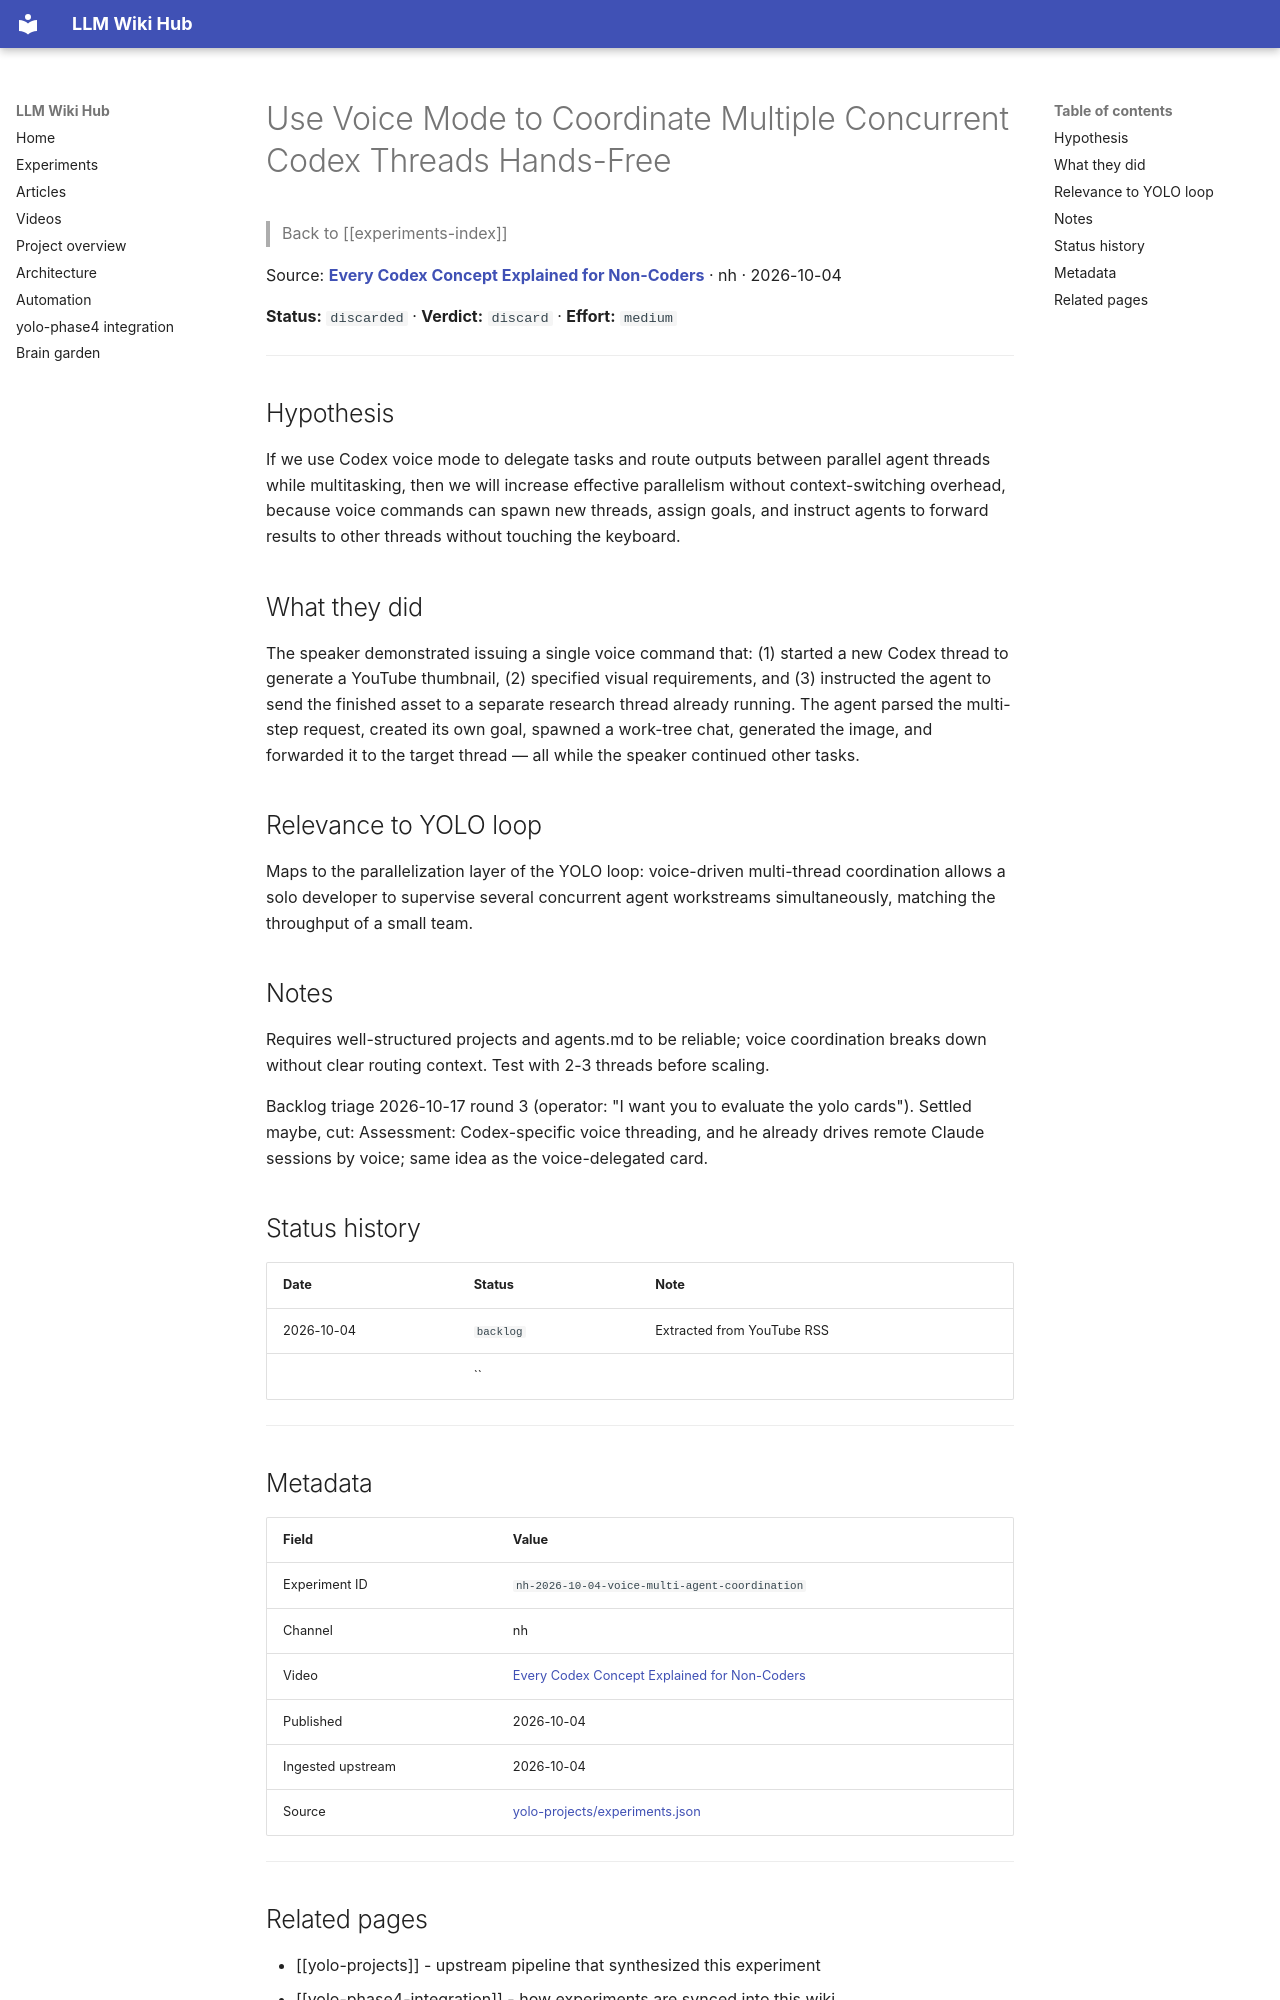

repository: Anguijm/llm-wiki-hub · page: experiments/nh-2026-10-04-voice-multi-agent-coordination/index.html · generator: mkdocs

# Use Voice Mode to Coordinate Multiple Concurrent Codex Threads Hands-Free

> Back to [[experiments-index]]

Source: **[Every Codex Concept Explained for Non-Coders](https://www.youtube.com/watch?v=DFlELTiSPk8)** · nh · 2026-10-04

**Status:** `discarded` · **Verdict:** `discard` · **Effort:** `medium`

---

## Hypothesis

If we use Codex voice mode to delegate tasks and route outputs between parallel agent threads while multitasking, then we will increase effective parallelism without context-switching overhead, because voice commands can spawn new threads, assign goals, and instruct agents to forward results to other threads without touching the keyboard.

## What they did

The speaker demonstrated issuing a single voice command that: (1) started a new Codex thread to generate a YouTube thumbnail, (2) specified visual requirements, and (3) instructed the agent to send the finished asset to a separate research thread already running. The agent parsed the multi-step request, created its own goal, spawned a work-tree chat, generated the image, and forwarded it to the target thread — all while the speaker continued other tasks.

## Relevance to YOLO loop

Maps to the parallelization layer of the YOLO loop: voice-driven multi-thread coordination allows a solo developer to supervise several concurrent agent workstreams simultaneously, matching the throughput of a small team.

## Notes

Requires well-structured projects and agents.md to be reliable; voice coordination breaks down without clear routing context. Test with 2-3 threads before scaling.

Backlog triage 2026-10-17 round 3 (operator: "I want you to evaluate the yolo cards"). Settled maybe, cut: Assessment: Codex-specific voice threading, and he already drives remote Claude sessions by voice; same idea as the voice-delegated card.

## Status history

| Date | Status | Note |
|---|---|---|
| 2026-10-04 | `backlog` | Extracted from YouTube RSS |
|  | `` |  |

---

## Metadata

| Field | Value |
|---|---|
| Experiment ID | `nh-2026-10-04-voice-multi-agent-coordination` |
| Channel | nh |
| Video | [Every Codex Concept Explained for Non-Coders](https://www.youtube.com/watch?v=DFlELTiSPk8) |
| Published | 2026-10-04 |
| Ingested upstream | 2026-10-04 |
| Source | [yolo-projects/experiments.json](https://github.com/Anguijm/yolo-projects/blob/main/experiments.json) |

---
